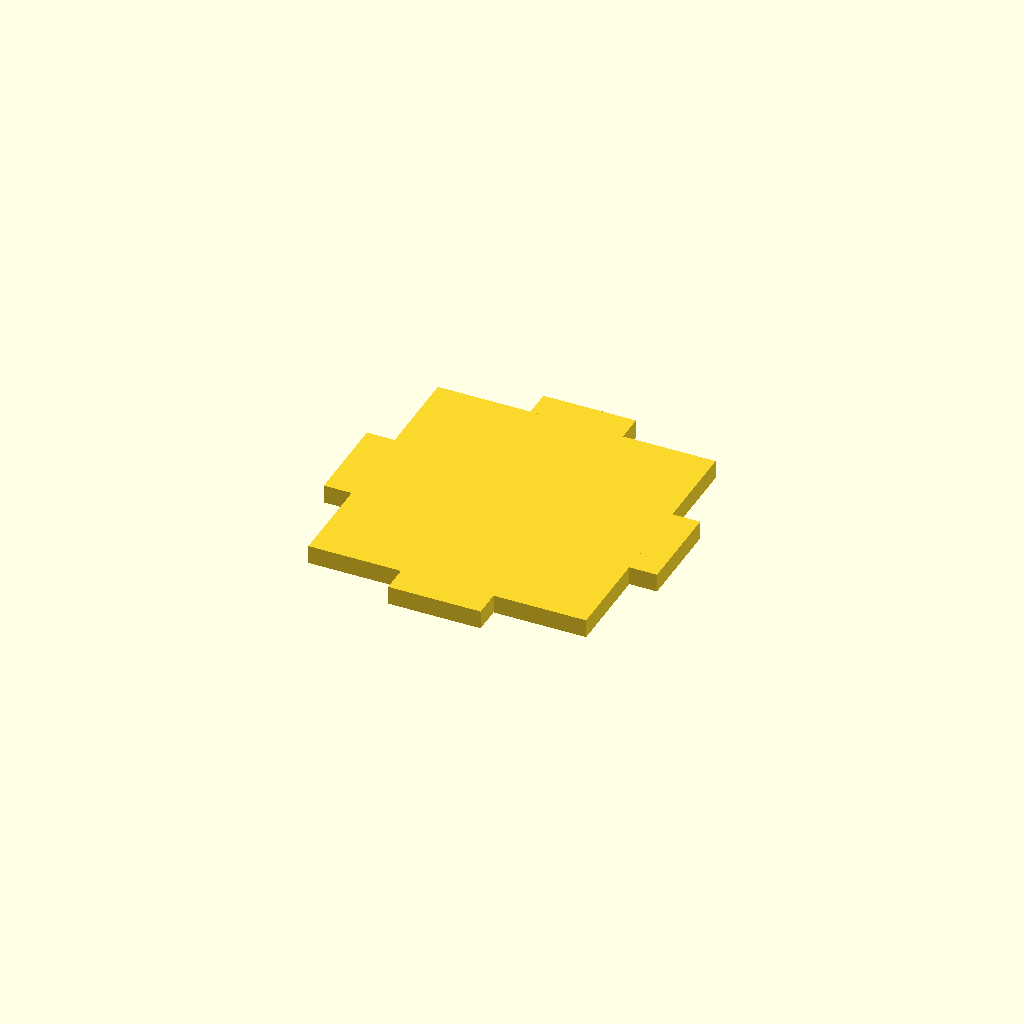
Cell 1 — every parameter at its default value.
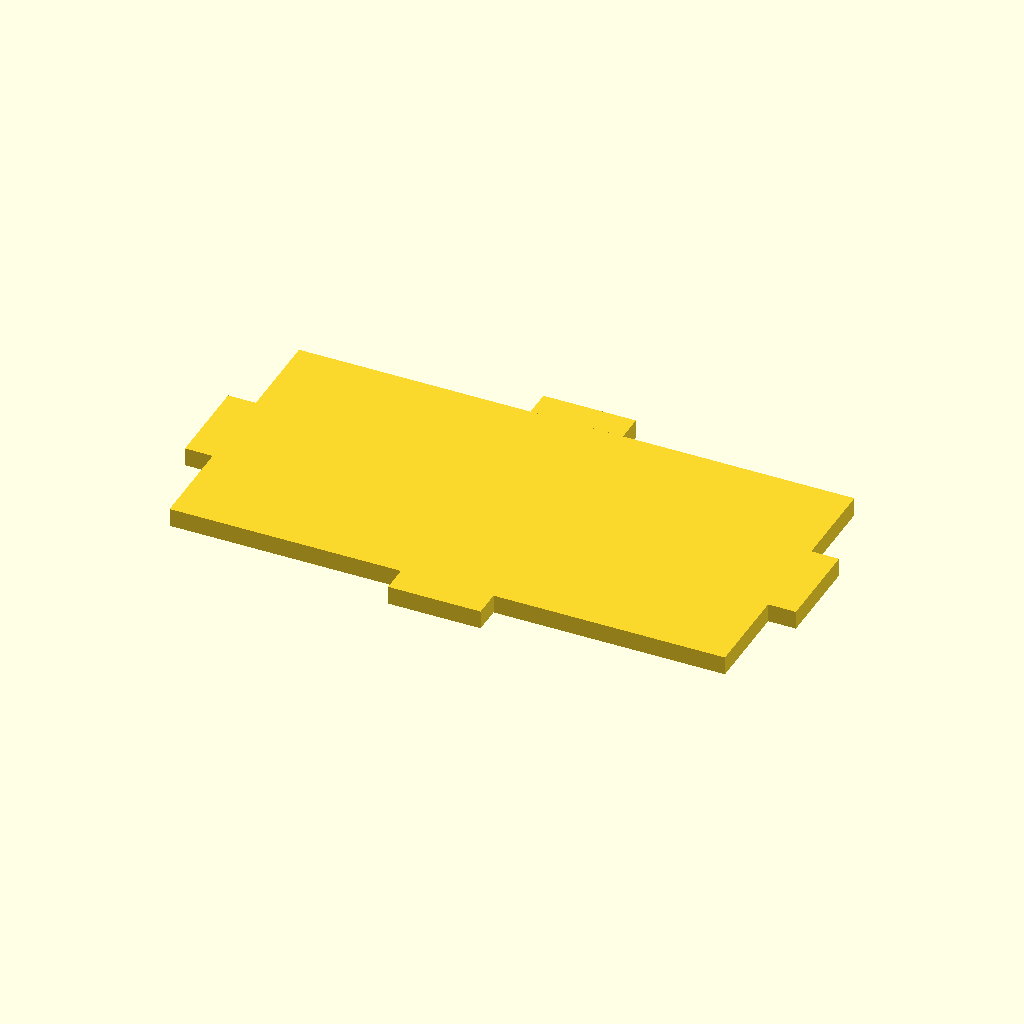
Cell 2: plate_w = 0.6 (everything else at default).
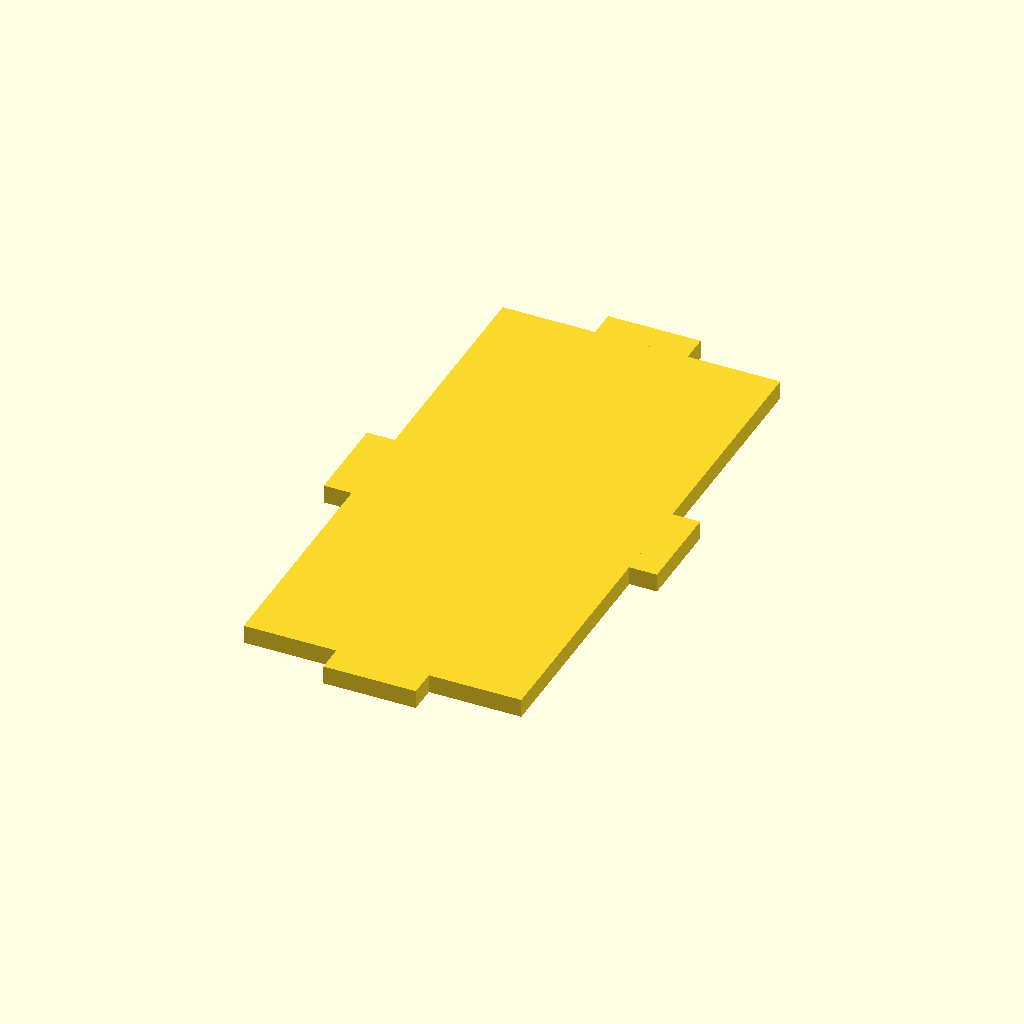
Cell 3: the same model with plate_h = 0.6.
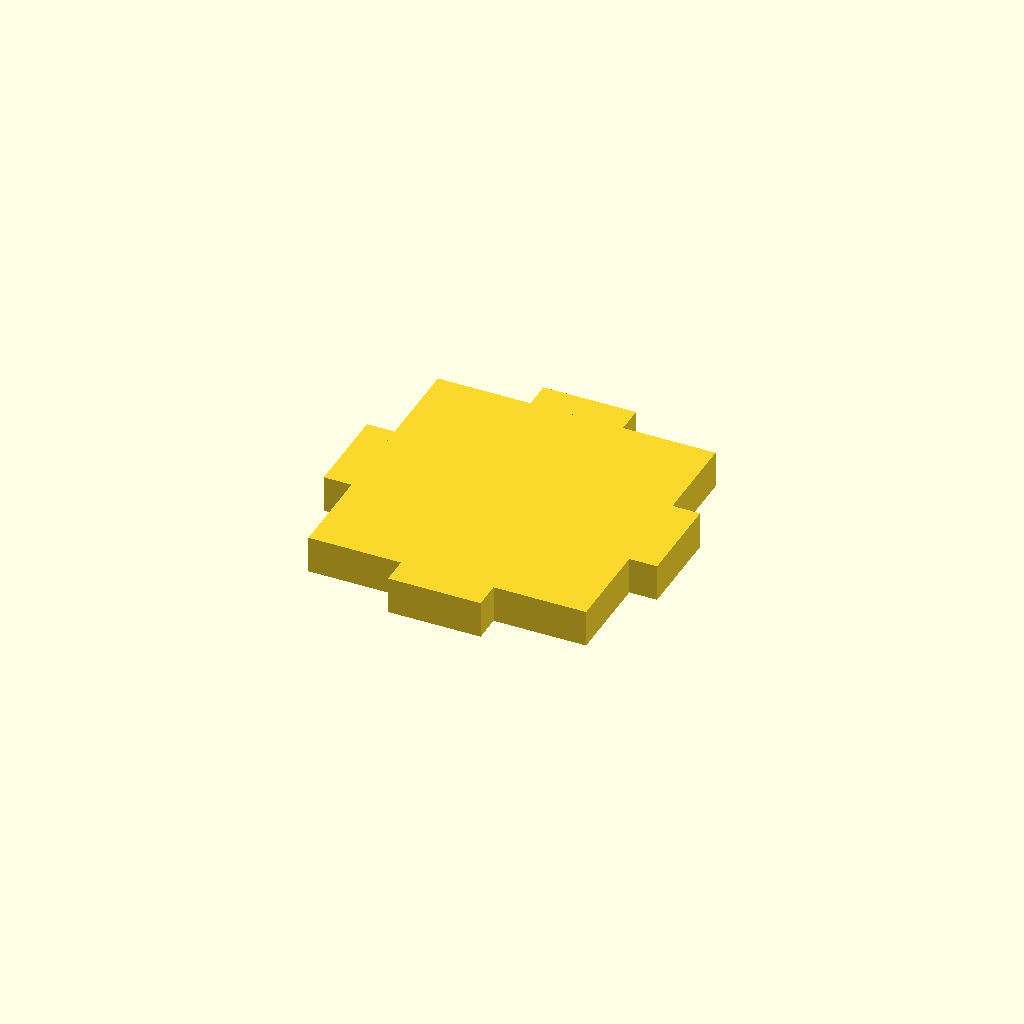
Cell 4: plate_t = 0.04 (everything else at default).
All cells are drawn from one camera (rotation 55°, 0°, 25°, orthographic, colour scheme Cornfield), so only the parameter changes between them.
The OpenSCAD source (results/abc/baselines/gpt52/scad/0261741_partstudio_04_model_ste_00_512.scad):
$fn=64;

plate_w = 0.3;
plate_h = 0.3;
plate_t = 0.02;

tab_top_w = 0.10;
tab_top_d = 0.03;

tab_bottom_w = 0.10;
tab_bottom_d = 0.03;

tab_side_h = 0.10;
tab_side_d = 0.03;

module base_plate() {
    cube([plate_w, plate_h, plate_t], center=true);
}

module top_tab() {
    translate([0, plate_h/2 + tab_top_d/2, 0])
        cube([tab_top_w, tab_top_d, plate_t], center=true);
}

module bottom_tab() {
    translate([0, -(plate_h/2 + tab_bottom_d/2), 0])
        cube([tab_bottom_w, tab_bottom_d, plate_t], center=true);
}

module right_side_tab() {
    translate([plate_w/2 + tab_side_d/2, 0, 0])
        cube([tab_side_d, tab_side_h, plate_t], center=true);
}

module left_side_tab() {
    translate([-(plate_w/2 + tab_side_d/2), 0, 0])
        cube([tab_side_d, tab_side_h, plate_t], center=true);
}

union() {
    base_plate();
    top_tab();
    bottom_tab();
    right_side_tab();
    left_side_tab();
}
Customizer parameters (derived from the source; name, type, default, range or options):
plate_w: number, default 0.3
plate_h: number, default 0.3
plate_t: number, default 0.02
tab_top_w: number, default 0.1
tab_top_d: number, default 0.03
tab_bottom_w: number, default 0.1
tab_bottom_d: number, default 0.03
tab_side_h: number, default 0.1
tab_side_d: number, default 0.03
